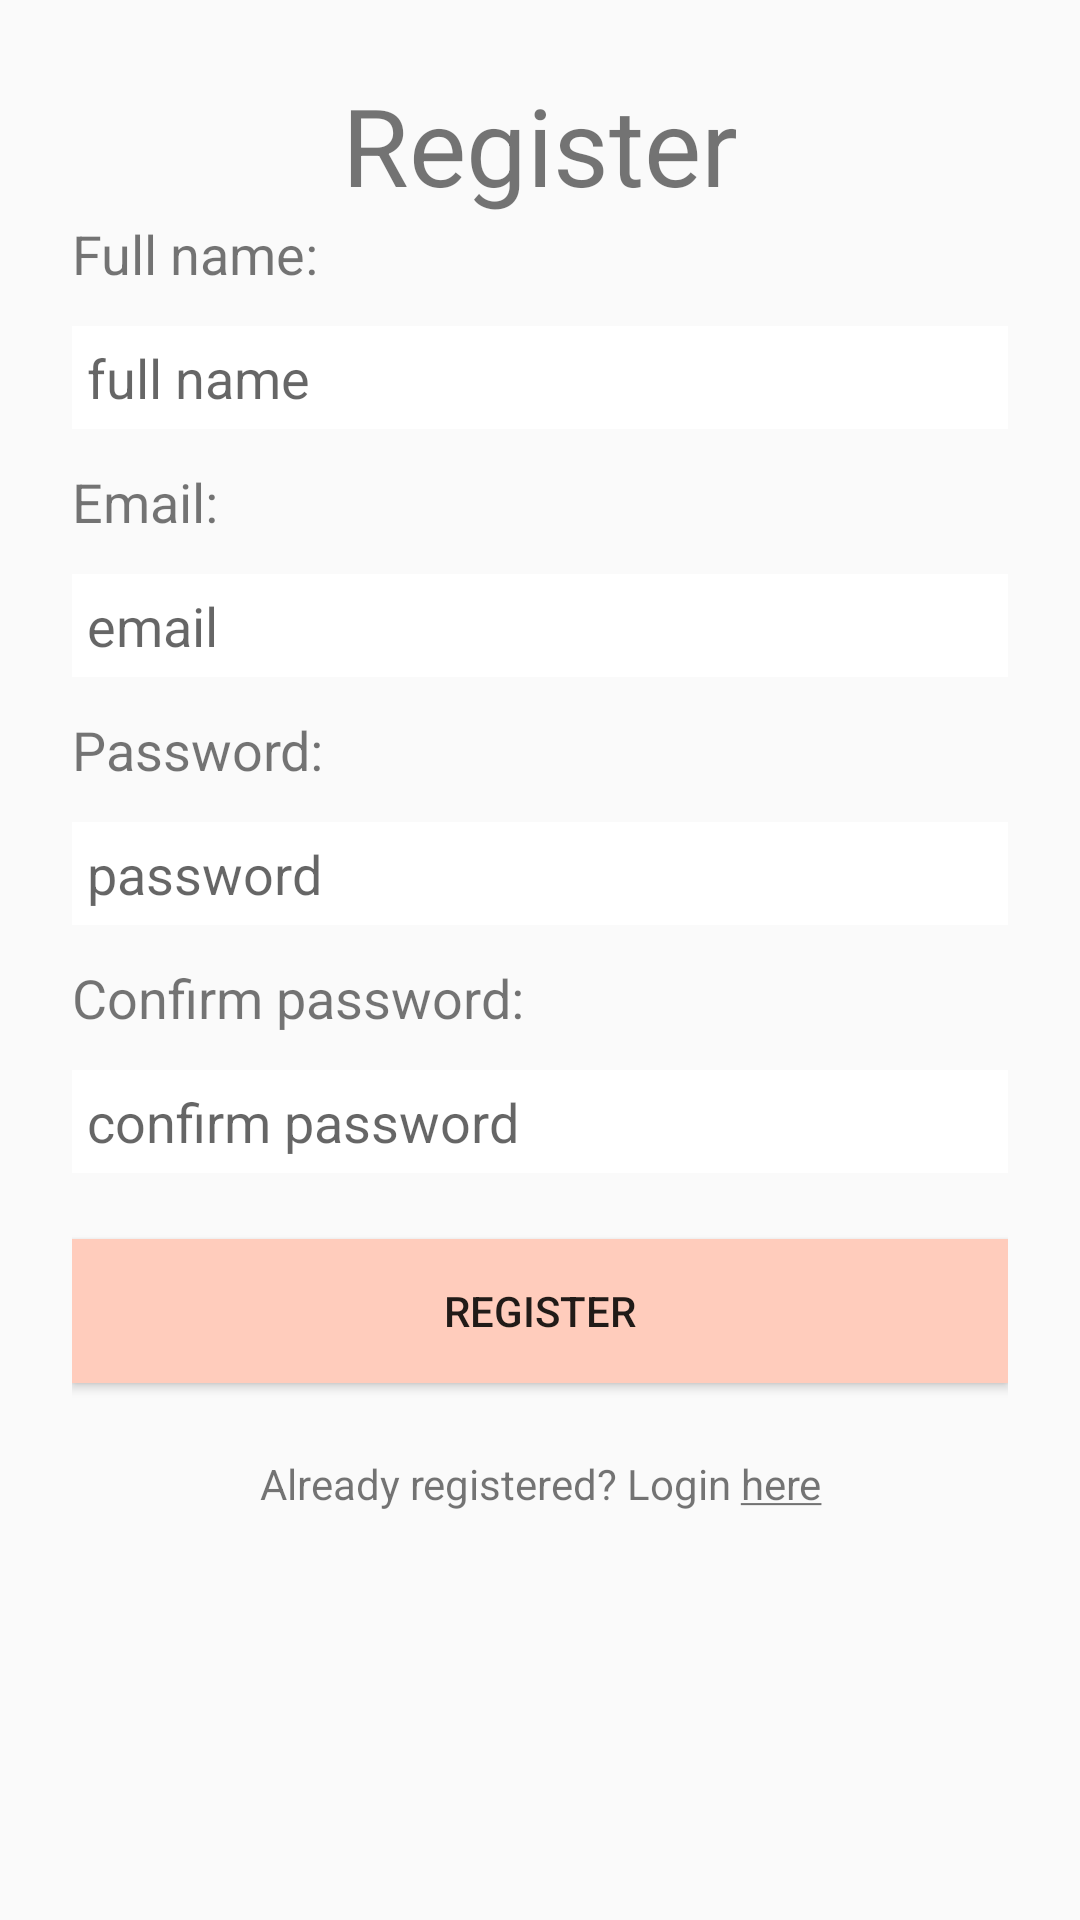

This screen was rendered from an Android layout file. Write that file and the resources it references.
<!-- AndroidManifest.xml: application theme AppTheme -->
<!-- res/layout/activity_register.xml -->
<?xml version="1.0" encoding="utf-8"?>
<LinearLayout
    android:orientation="vertical"
    android:layout_height="match_parent"
    android:layout_width="match_parent"
    xmlns:tools="http://schemas.android.com/tools"
    tools:context=".RegisterActivity"
    xmlns:android="http://schemas.android.com/apk/res/android"
    android:background="@drawable/gradient_list"
    android:id="@+id/layout_register"
    android:padding="24dp">

    <TextView
        android:layout_width="match_parent"
        android:layout_height="wrap_content"
        android:text="Register"
        android:textSize="36sp"
        android:textAlignment="center"
        />
    <TextView
        android:layout_width="match_parent"
        android:layout_height="wrap_content"
        android:text="Full name:"
        android:textSize="18sp"
        />

    <EditText
        android:id="@+id/et_full_name"
        android:layout_width="match_parent"
        android:layout_height="wrap_content"
        android:hint="full name"
        android:background="@android:color/white"
        android:layout_marginVertical="12dp"
        android:padding="5dp"
        />

    <TextView
        android:layout_width="match_parent"
        android:layout_height="wrap_content"
        android:text="Email:"
        android:textSize="18sp"
        />

    <EditText
        android:id="@+id/et_reg_email"
        android:layout_width="match_parent"
        android:layout_height="wrap_content"
        android:hint="email"
        android:background="@android:color/white"
        android:layout_marginVertical="12dp"
        android:padding="5dp"
        />
    <TextView
        android:layout_width="match_parent"
        android:layout_height="wrap_content"
        android:text="Password:"
        android:textSize="18sp"
        />

    <EditText
        android:id="@+id/et_reg_password"
        android:inputType="textPassword"
        android:layout_width="match_parent"
        android:layout_height="wrap_content"
        android:hint="password"
        android:background="@android:color/white"
        android:layout_marginVertical="12dp"
        android:padding="5dp"
        />

    <TextView
        android:layout_width="match_parent"
        android:layout_height="wrap_content"
        android:text="Confirm password:"
        android:textSize="18sp"
        />

    <EditText
        android:id="@+id/et_reg_confirm_password"
        android:inputType="textPassword"
        android:layout_width="match_parent"
        android:layout_height="wrap_content"
        android:hint="confirm password"
        android:background="@android:color/white"
        android:layout_marginVertical="12dp"
        android:padding="5dp"
        />

    <Button
        android:id="@+id/btn_register"
        android:layout_width="match_parent"
        android:layout_height="wrap_content"
        android:layout_marginTop="10dp"
        android:background="#FFCCBC"

        android:text="Register" />

    <TextView
        android:id="@+id/tv_go_to_login"
        android:layout_width="match_parent"
        android:layout_height="wrap_content"
        android:layout_marginTop="24dp"
        android:text="@string/go_to_login"
        android:textAlignment="center"
        android:textSize="14sp" />

    <ProgressBar
        android:id="@+id/progressBar"
        style="?android:attr/progressBarStyle"
        android:layout_width="match_parent"
        android:layout_height="wrap_content"
        android:layout_marginTop="10dp"
        android:visibility="invisible"
        />


</LinearLayout>
<!-- resources referenced by this layout -->
<resources>
  <string name="go_to_login">Already registered? Login <u>here</u></string>
  <style name="AppTheme" parent="Theme.AppCompat.Light.DarkActionBar">
          
          <item name="colorPrimary">@color/colorPrimary</item>
          <item name="colorPrimaryDark">@color/colorPrimaryDark</item>
          <item name="colorAccent">@color/colorAccent</item>
  
          <item name="backgroundcolor">#fcfcfc</item>
          <item name="cardbackground">#ffffff</item>
          <item name="textcolor">#808080</item>
          <item name="tintcolor">#000000</item>
          <item name="hintcolor">#808080</item>
          <item name="buttoncolor">#E5E7E9</item>
  
          <item name="android:windowAnimationStyle">@style/WindowAnimationTransition</item>
  
          
          <item name="colorControlNormal">#808080</item>
          <item name="colorControlActivated">@color/colorAccent</item>
  
          <item name="myIconColor">#808080</item>
  
  
  
      </style>
  <color name="colorPrimary">#E67E22</color>
  <color name="colorPrimaryDark">#935116</color>
  <color name="colorAccent">#F1C40F</color>
  <style name="WindowAnimationTransition">
          <item name="android:windowEnterAnimation">@android:anim/fade_in</item>
          <item name="android:windowExitAnimation">@android:anim/fade_out</item>
      </style>
</resources>
